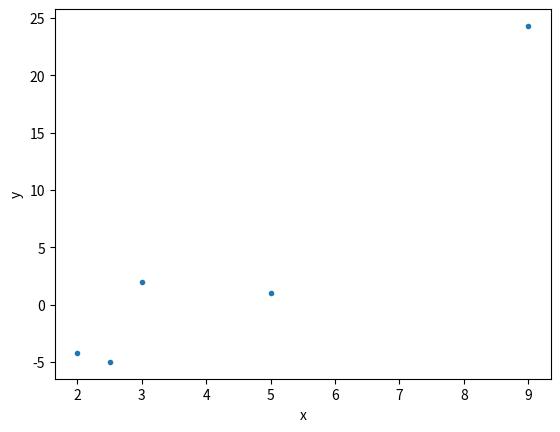
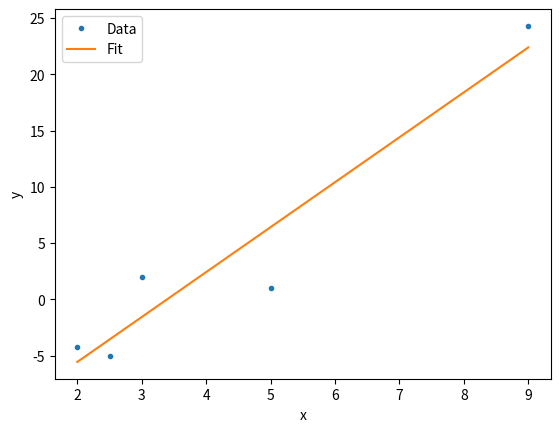
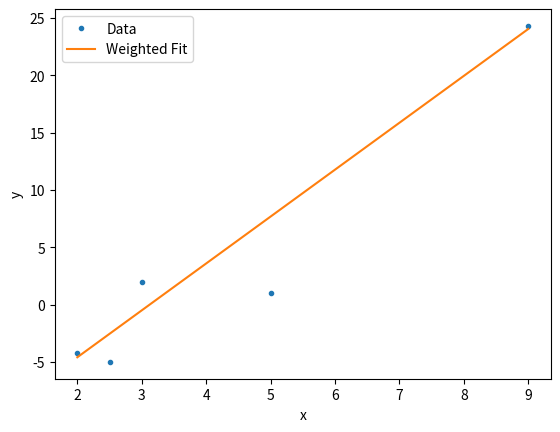
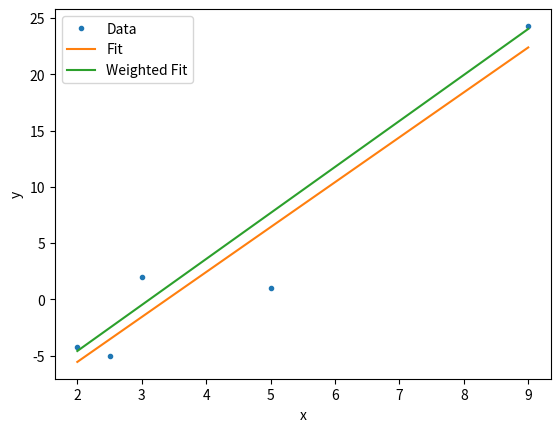
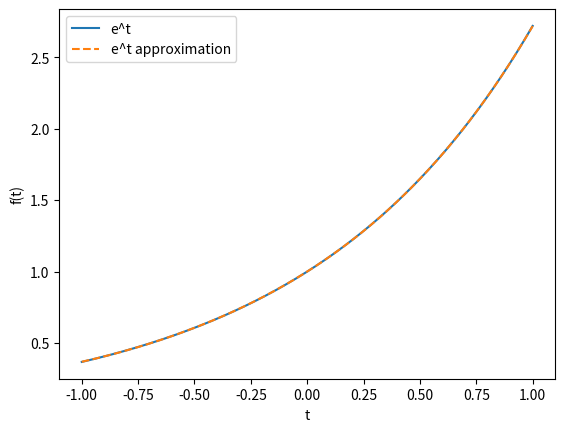
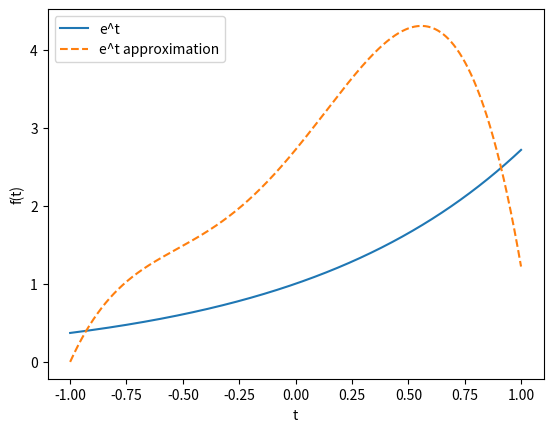

Generate these figures, in order, with matplotlib: (Note: this script raises an exception after producing the figures.)
#%%
import numpy as np
import scipy as sp
import matplotlib.pyplot as plt

#%% Problem 8-3
print("Problem 8-3 ================================================================")

# Part (a) Make a plot of the data:
x = np.array([2, 2.5, 3, 5, 9])
y = np.array([-4.2, -5, 2, 1, 24.3])

plt.plot(x, y, ".")
plt.xlabel("x")
plt.ylabel("y")

plt.show()

# Part (b) Make a plot of the data:

A = np.vstack([x, np.ones(len(x))]).T

coefficients = np.linalg.inv(A.T@A)@A.T@y

print(f"Coefficients for optimal linear regression: {coefficients}")

xs = np.array([2, 9])
ys = coefficients[0]*xs + coefficients[1]

plt.plot(x, y, ".", label="Data")
plt.plot(xs, ys, label="Fit")
plt.xlabel("x")
plt.ylabel("y")
plt.legend()

plt.show()

# Part (c) Weight the first and last data points, as they are more trusted

W = np.diag([10, 1, 1, 1, 10])

weighted_coefficients = np.linalg.inv(A.T@W@A)@A.T@W@y

print(f"Coefficients for optimal weighted linear regression: {weighted_coefficients}")

weighted_ys = weighted_coefficients[0]*xs + weighted_coefficients[1]

plt.plot(x, y, ".", label="Data")
plt.plot(xs, weighted_ys, label="Weighted Fit")
plt.xlabel("x")
plt.ylabel("y")
plt.legend()

plt.show()

plt.plot(x, y, ".", label="Data")
plt.plot(xs, ys, label="Fit")
plt.plot(xs, weighted_ys, label="Weighted Fit")
plt.xlabel("x")
plt.ylabel("y")
plt.legend()

plt.show()

# %% Orthonormalized Polynomials

# %%
#%%  (From hw4.py)

steps = 10001
dt = 2/(steps-1)
legendre_dt = dt

t = np.linspace(-1, 1, steps)
t_legendre = t

p = np.zeros([steps, 5])

for i in range(5):
    p[:, i] = t**i

q = np.zeros([steps, 5])

for i in range(5):
    e = p[:, i].copy()
    for j in range(i):
        e -= dt*np.dot(p[:, i], q[:, j])*q[:, j]
    q[:, i] = e / np.sqrt(dt*np.dot(e, e))

legendre = q

steps = 10001
dt = 2/(steps-1)
chebyshev_dt = dt

t = np.linspace(-1, 1, steps)
t_chebyshev = t

p = np.zeros([steps, 5])

t_safe = t.copy()
t_safe[0] = 0
t_safe[-1] = 0
w = 1 / np.sqrt(1 - t_safe**2)
w[0] = 0
w[-1] = 0
print(w[0], w[1], w[-2], w[-1])
for i in range(5):
    p[:, i] = t**i

q = np.zeros([steps, 5])

for i in range(5):
    e = p[:, i].copy()
    for j in range(i):
        e -= dt*np.sum(p[:, i]*q[:, j]*w)*q[:, j]
    q[:, i] = e / np.sqrt(dt*np.sum(e*e*w))

chebyshev = q
# %%
# Part a)
# We want to solve Rc = p for c, then multiply A*c
# In this case, because we have an orthonormal basis, R is the identity matrix. p is the dotting of e^t with the various legendre polynomials

R = np.eye(5)

p = np.zeros([5, 1])

f = np.exp(t_legendre)

for i in range(p.size):
    p[i] = legendre_dt*np.dot(legendre[:, i], f)

c = p

f_legendre_approx = legendre@c

error = f.ravel() - f_legendre_approx.ravel()

error_norm = np.sqrt(legendre_dt*np.sum(error*error))

print(f"Norm of the error for Legendre approximation: {error_norm}")

incorrect_error_norm = np.linalg.norm(error)

print(f"Euclidian norm of the Legendre approximation: {incorrect_error_norm}")

plt.plot(t_legendre, f, label="e^t")
plt.plot(t_legendre, f_legendre_approx, linestyle="--", label="e^t approximation")
plt.xlabel("t")
plt.ylabel("f(t)")
plt.legend()
plt.show()

# Part b)
# Now we do the exact same thing with the Chebyshev polynomials

p = np.zeros([5, 1])

f = np.exp(t_chebyshev)

for i in range(p.size):
    p[i] = chebyshev_dt*np.sum(chebyshev[:, i]*f*c)

c = p

f_chebyshev_approx = chebyshev@c

error = f.ravel() - f_chebyshev_approx.ravel()


error_norm = np.sqrt(chebyshev_dt*np.sum(error*error*w))
error_norm = np.sqrt(chebyshev_dt*np.sum(error*error))
# error_norm = np.sqrt(np.trapezoid(error*error*w, t_chebyshev))

print(f"Norm of the error for Chebyshev approximation: {error_norm}")

incorrect_error_norm = np.linalg.norm(error)

print(f"Euclidian norm of the Chebyshev approximation: {incorrect_error_norm}")

plt.plot(t_chebyshev, f, label="e^t")
plt.plot(t_chebyshev, f_chebyshev_approx, linestyle="--", label="e^t approximation")
plt.xlabel("t")
plt.ylabel("f(t)")
plt.legend()
plt.show()

# %% Image Processing

import numpy as np
import matplotlib.pyplot as plt
from scipy.io import loadmat

# Load the matrices needed for this problem
data = loadmat('prob2.mat')  # Load the .mat file
A = data['A']  # Assuming A is stored in the .mat file
x = data['x']  # Assuming x is also stored in the .mat file

# Display the 20 basis images in matrix A
fig, axs = plt.subplots(4, 5, figsize=(10, 10))
for kk in range(20):
    ax = axs[kk // 5, kk % 5]
    ax.imshow(A[:, :, kk], cmap='gray')
    ax.axis('off')
plt.show()

# Display the image x
plt.figure()
plt.imshow(x, cmap='gray')
plt.axis('off')
plt.show()

A_flat = A.reshape(-1, *A.shape[2:])
x_flat = x.reshape(-1)


# We can easily find the projection of x onto the basis images by xhat = A(A^TA)^-1A^Tx

x_proj_flat = A_flat@np.linalg.inv(A_flat.T@A_flat)@A_flat.T@x_flat

x_proj = x_proj_flat.reshape([256, 256])

plt.figure()
plt.imshow(x_proj, cmap='gray')
plt.axis('off')
plt.show()

x_rejection_flat = x_flat - x_proj_flat

x_rejection = x_rejection_flat.reshape([256, 256])

plt.figure()
plt.imshow(x_rejection, cmap='gray')
plt.axis('off')
plt.show()

# %%
